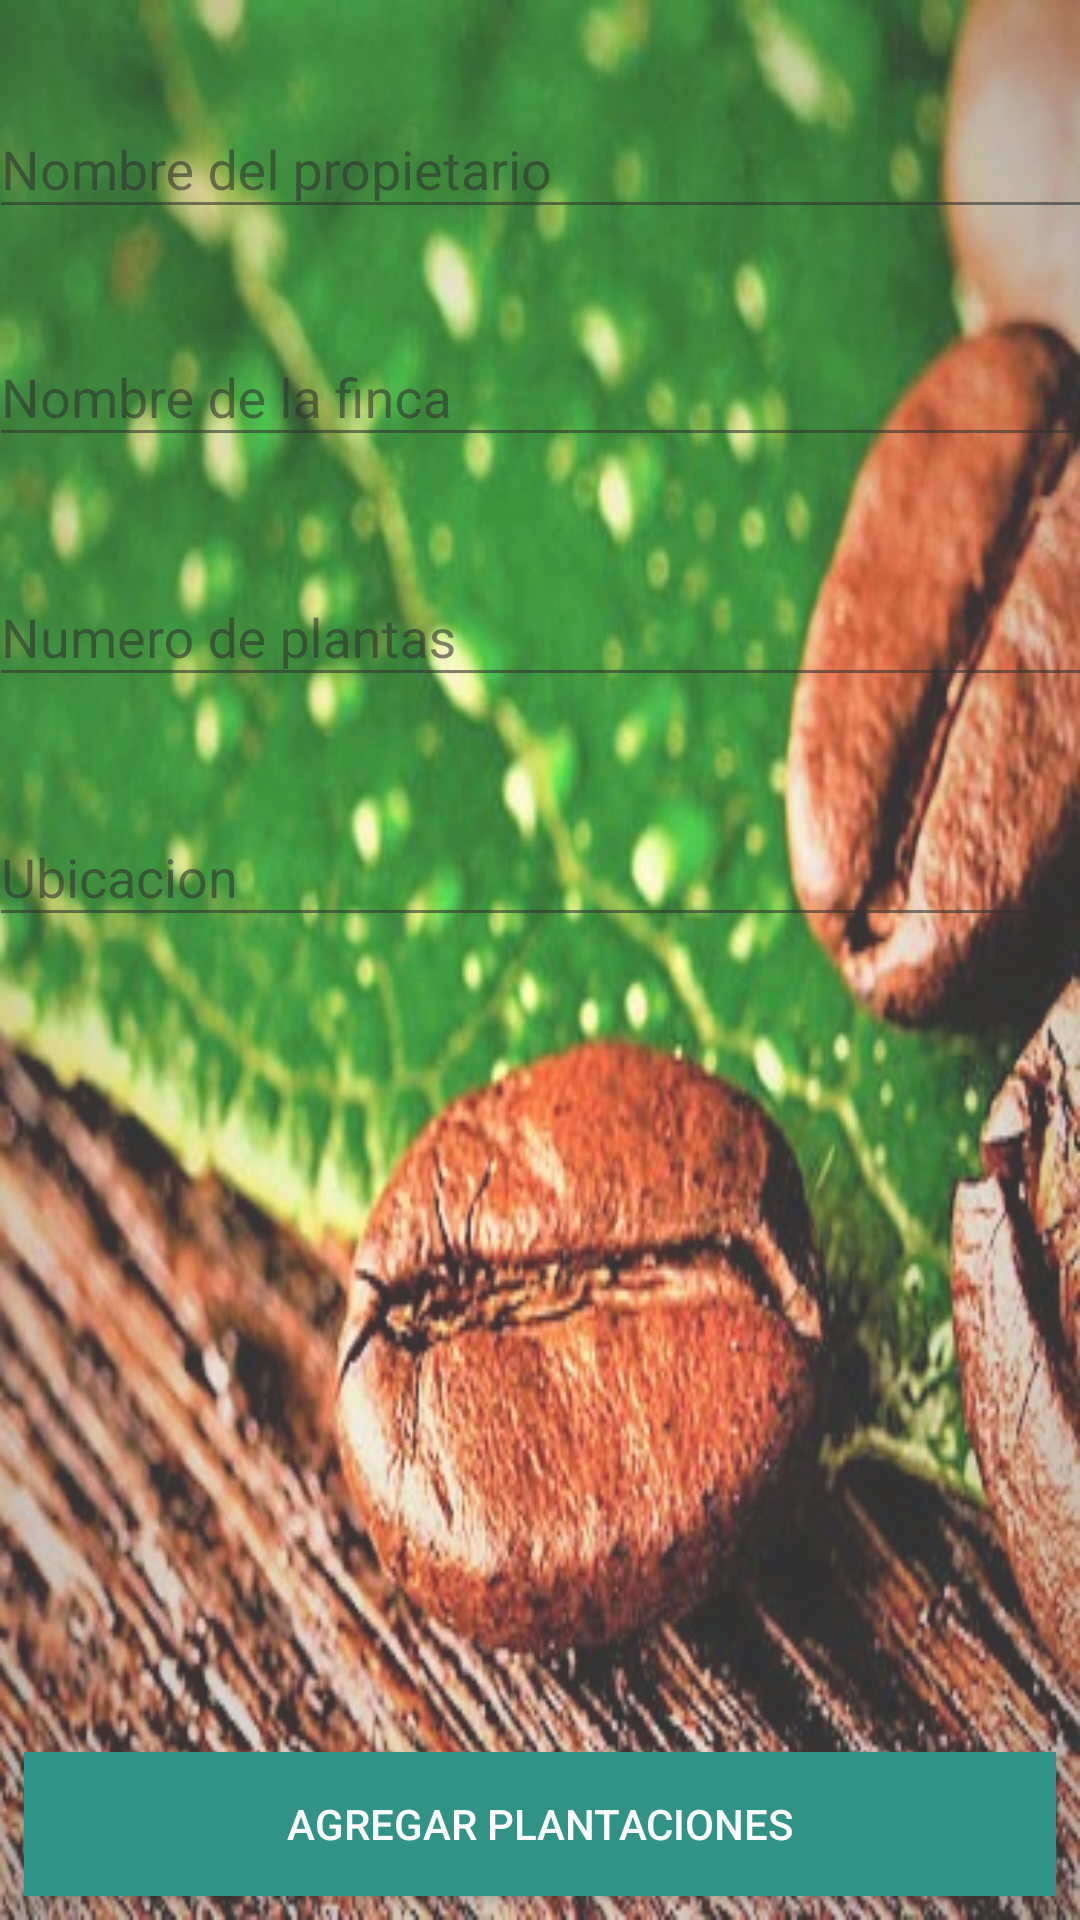

Write the Android layout XML for this screen, with the resource values it uses.
<!-- AndroidManifest.xml: application theme AppTheme -->
<!-- res/layout/activity_add.xml -->
<?xml version="1.0" encoding="utf-8"?>
<android.support.constraint.ConstraintLayout xmlns:android="http://schemas.android.com/apk/res/android"
    xmlns:app="http://schemas.android.com/apk/res-auto"
    xmlns:tools="http://schemas.android.com/tools"
    android:layout_width="match_parent"
    android:layout_height="match_parent"
    tools:context="com.example.pcportatil.coffeeapp.AddActivity"
    android:background="@drawable/grano"
    android:alpha="0.8"


    >

    <android.support.design.widget.TextInputLayout
        android:layout_width="368dp"
        android:layout_height="wrap_content"
        android:layout_marginEnd="8dp"
        android:layout_marginStart="8dp"
        android:layout_marginTop="24dp"
        android:alpha="1"
        android:theme="@style/inputs"
        app:layout_constraintEnd_toEndOf="parent"
        app:layout_constraintStart_toStartOf="parent"
        app:layout_constraintTop_toTopOf="parent">

        <android.support.design.widget.TextInputEditText
            android:id="@+id/nombrepropi"
            style="@style/inputs"
            android:layout_width="match_parent"
            android:layout_height="wrap_content"
            android:hint="Nombre del propietario"
            android:inputType="text"
            android:textAppearance="@android:style/TextAppearance.Material.Medium.Inverse"
            tools:text="Paquito perez" />
    </android.support.design.widget.TextInputLayout>

    <android.support.design.widget.TextInputLayout
        android:layout_width="368dp"
        android:layout_height="59dp"
        android:layout_marginEnd="8dp"
        android:layout_marginStart="8dp"
        android:layout_marginTop="100dp"
        android:theme="@style/inputs"
        app:layout_constraintEnd_toEndOf="parent"
        app:layout_constraintStart_toStartOf="parent"
        app:layout_constraintTop_toTopOf="parent">

        <android.support.design.widget.TextInputEditText
            android:layout_width="match_parent"
            android:layout_height="wrap_content"
            android:hint="Nombre de la finca"
            android:textColorLink="@color/common_google_signin_btn_text_dark_focused"
            android:theme="@style/inputs"
            tools:text="La colombiana" />
    </android.support.design.widget.TextInputLayout>

    <android.support.design.widget.TextInputLayout
        android:layout_width="368dp"
        android:layout_height="wrap_content"
        android:layout_marginEnd="8dp"
        android:layout_marginStart="8dp"
        android:layout_marginTop="180dp"
        android:theme="@style/inputs"
        app:layout_constraintEnd_toEndOf="parent"
        app:layout_constraintStart_toStartOf="parent"
        app:layout_constraintTop_toTopOf="parent">

        <android.support.design.widget.TextInputEditText
            android:layout_width="match_parent"
            android:layout_height="wrap_content"
            android:hint="Numero de plantas"
            android:theme="@style/inputs"
            tools:text="2400" />
    </android.support.design.widget.TextInputLayout>

    <android.support.design.widget.TextInputLayout
        android:layout_width="368dp"
        android:layout_height="wrap_content"
        android:layout_marginEnd="8dp"
        android:layout_marginStart="8dp"
        android:layout_marginTop="260dp"
        android:theme="@style/inputs"
        app:layout_constraintEnd_toEndOf="parent"
        app:layout_constraintStart_toStartOf="parent"
        app:layout_constraintTop_toTopOf="parent">

        <android.support.design.widget.TextInputEditText
            android:layout_width="match_parent"
            android:layout_height="wrap_content"
            android:hint="Ubicacion"
            android:theme="@style/inputs"
            tools:text="Quindio" />
    </android.support.design.widget.TextInputLayout>

    <Button
        android:id="@+id/button2"
        style="@style/Widget.AppCompat.Button.Colored"
        android:layout_width="0dp"
        android:layout_height="wrap_content"
        android:layout_marginBottom="8dp"
        android:layout_marginEnd="8dp"
        android:layout_marginStart="8dp"
        android:background="@color/colorPrimary"
        android:text="Agregar Plantaciones"
        app:layout_constraintBottom_toBottomOf="parent"
        app:layout_constraintEnd_toEndOf="parent"
        app:layout_constraintStart_toStartOf="parent" />
</android.support.constraint.ConstraintLayout>
<!-- resources referenced by this layout -->
<resources>
  <color name="colorPrimary">#00796b</color>
  <!-- drawable grano: jpg bitmap (drawable, 105278 bytes) -->
  <style name="inputs" parent="Theme.AppCompat.Light.DarkActionBar">
          
          <item name="colorPrimary">#fff</item>
          <item name="colorPrimaryDark">#000</item>
          <item name="colorAccent">#000</item>
      </style>
  <style name="AppTheme" parent="Theme.AppCompat.Light.DarkActionBar">
          
          <item name="colorPrimary">@color/colorPrimary</item>
          <item name="colorPrimaryDark">@color/colorPrimaryDark</item>
          <item name="colorAccent">@color/colorAccent</item>
      </style>
  <color name="colorPrimaryDark">#004d40</color>
  <color name="colorAccent">#ffab00</color>
</resources>
